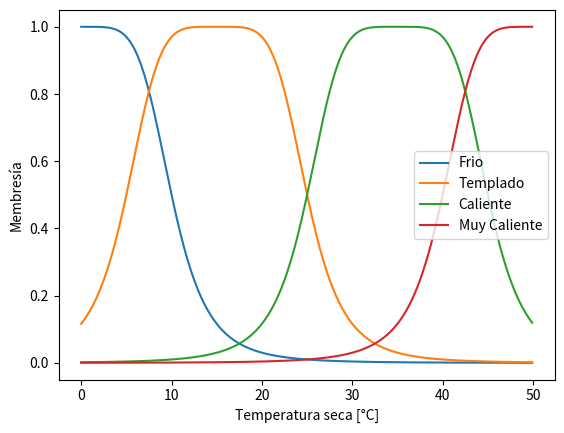
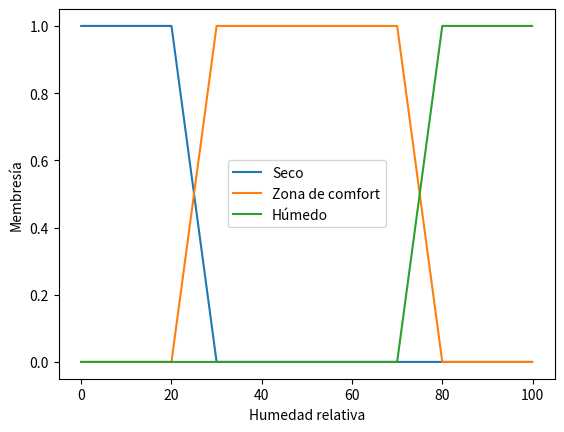
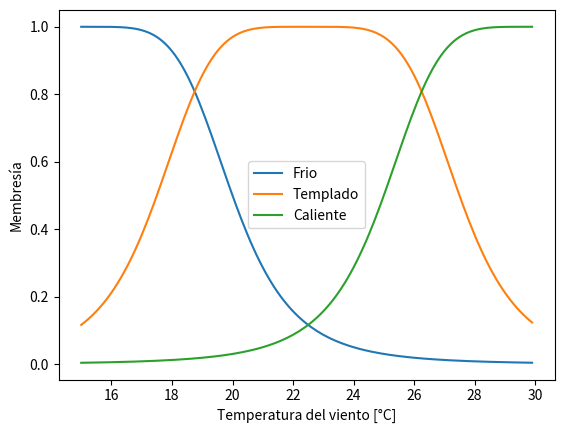
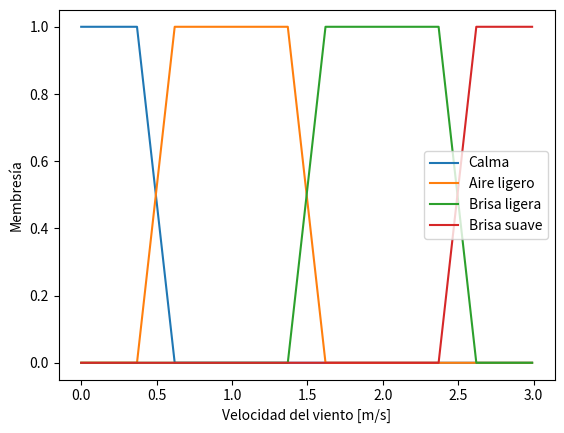

The script that saved these images, in order: (Note: this script raises an exception after producing the figures.)
import numpy as np
import matplotlib.pyplot as plt 



x = np.arange(0, 50, 0.1) 
y = np.arange(0, 100, 0.1)      
z1 = np.arange(15, 30, 0.1)
z2 = np.arange(0, 3, 0.01)
# X, Y = np.meshgrid(x, y)

#Temperatura seca
A1 = np.zeros(len(x)) #Frio
A2 = np.zeros(len(x)) #Templado
A3 = np.zeros(len(x)) #Caliente
A4 = np.zeros(len(x)) #Muy caliente

#Humedad relativa
B1 = np.zeros(len(y)) #Seco
B2 = np.zeros(len(y)) #Zona de comfort
B3 = np.zeros(len(y)) #Húmedo


#Temperatura del aire
C1 = np.zeros(len(z1)) #Frio
C2 = np.zeros(len(z1)) #Templado
C3 = np.zeros(len(z1)) #Caliente

#Velocidad del viento
D1 = np.zeros(len(z2)) #Calma
D2 = np.zeros(len(z2)) #Aire ligero
D3 = np.zeros(len(z2)) #Brisa ligera
D4 = np.zeros(len(z2)) #Brisa suave


def funcionCampana(a,b,c,C,r):

  a = a*10 #Ancho de la campana
  b = b*10 #Razon de cambio
  c = c*10 #Centro de la campana

  for i in range(len(r)):
    C[i] = 1/(1 + abs((i-c)/a)**(2*b))
  
  return C

def funcionTrapezoidal(a,b,c,d,C,r):
  a = a*10
  b = b*10
  c = c*10
  d = d*10
  for i in range(len(r)):
    if i <= a:
      C[i] = 0
    elif a < i and i <= b:
      C[i] = (i - a)/(b - a)
    elif b < i and i <= c:
      C[i] = 1
    elif c < i and i <= d:
      C[i] = (d - i)/(d - c)
    elif d < i:
      C[i] = 0

  return C

#Generación de los conjuntos difusos

#Temperatura seca
A1 = funcionCampana(10,0.25,0,A1,x)
A2 = funcionCampana(10,0.25,15,A2,x)
A3 = funcionCampana(10,0.25,35,A3,x)
A4 = funcionCampana(10,0.25,50,A4,x)


plt.figure(1)
plt.plot(x,A1,label = 'Frio')
plt.plot(x,A2,label = 'Templado')
plt.plot(x,A3,label = 'Caliente')
plt.plot(x,A4,label = 'Muy Caliente')
plt.xlabel("Temperatura seca [°C]")
plt.ylabel("Membresía")
plt.legend()

#Humedad relativa
B1 = funcionTrapezoidal(-1,-1,20,30,B1,y)
B2 = funcionTrapezoidal(20,30,70,80,B2,y)
B3 = funcionTrapezoidal(70,80,100,100,B3,y)


plt.figure(2)
plt.plot(y,B1,label = 'Seco')
plt.plot(y,B2,label = 'Zona de comfort')
plt.plot(y,B3,label = 'Húmedo')
plt.xlabel("Humedad relativa")
plt.ylabel("Membresía")
plt.legend()

# Temperatura del viento
C1 = funcionCampana(5,0.25,0,C1,z1)
C2 = funcionCampana(5,0.25,7.5,C2,z1)
C3 = funcionCampana(5,0.25,15,C3,z1)

plt.figure(3)
plt.plot(z1,C1,label = 'Frio')
plt.plot(z1,C2,label = 'Templado')
plt.plot(z1,C3,label = 'Caliente')
plt.xlabel("Temperatura del viento [°C]")
plt.ylabel("Membresía")
plt.legend()

#Velocidad del viento
D1 = funcionTrapezoidal(-1*10,-1*10,0.37*10,0.62*10,D1,z2)
D2 = funcionTrapezoidal(0.37*10,0.62*10,1.37*10,1.62*10,D2,z2)
D3 = funcionTrapezoidal(1.37*10,1.62*10,2.37*10,2.62*10,D3,z2)
D4 = funcionTrapezoidal(2.37*10,2.62*10,3*10,3*10,D4,z2)

plt.figure(4)
plt.plot(z2,D1,label = 'Calma')
plt.plot(z2,D2,label = 'Aire ligero')
plt.plot(z2,D3,label = 'Brisa ligera')
plt.plot(z2,D4, label = 'Brisa suave')
plt.xlabel("Velocidad del viento [m/s]")
plt.ylabel("Membresía")
plt.legend()


#CZ = np.zeros((len(x),len(y)))

#Obtención de los grados de pertenencia a los conjuntos de los universos de entrada

valx = int(input("Ingrese el valor de la temperatura seca (0 - 50): "))
memA = [A1[valx*10],A2[valx*10],A3[valx*10],A4[valx*10]]
valy = int(input("Ingrese el valor de la humedad relativa (0 - 100): "))
memB = [B1[valy*10],B2[valy*10],B3[valy*10]]

#Composición max - min (Evaluación de las reglas "si-entonces")

#Tablas de inferencia (intersección - min)
tabla = [[np.minimum(memA[0],memB[0]),np.minimum(memA[1],memB[0]),
          np.minimum(memA[2],memB[0]),np.minimum(memA[3],memB[0])],
          [np.minimum(memA[0],memB[1]),np.minimum(memA[1],memB[1]),
           np.minimum(memA[2],memB[1]),np.minimum(memA[3],memB[1])],
          [np.minimum(memA[0],memB[2]),np.minimum(memA[1],memB[2]),
           np.minimum(memA[2],memB[2]),np.minimum(memA[3],memB[2])]]


print("Tabla de inferencia: ",str(tabla))

#Agregación - max hacia Temperatura del viento
agregacionC1 = max(tabla[0][2],max(tabla[0][3],max(tabla[1][3],
               max(tabla[2][2],tabla[2][3])))) #Frio
agregacionC2 = max(tabla[0][1],max(tabla[1][0],max(tabla[1][1],
               max(tabla[1][2],tabla[2][1])))) #Templado
agregacionC3 = max(tabla[0][0],tabla[2][0]) #Caliente

#Agregación - max hacia Velocidad del viento
agregacionD1 = tabla[1][1] #Calma
agregacionD2 = max(tabla[0][0],max(tabla[0][1],max(tabla[1][0],
               max(tabla[2][0],tabla[2][1])))) #Aire ligero
agregacionD3 = max(tabla[0][2],max(tabla[1][2],tabla[2][2])) #Brisa ligera
agregacionD4 = max(tabla[0][3],max(tabla[1][3],tabla[2][3])) #Brisa suave

aux1 = agregacionC1*np.ones(len(C1))
aux2 = agregacionC2*np.ones(len(C2))
aux3 = agregacionC3*np.ones(len(C3))

aux4 = agregacionD1*np.ones(len(D1))
aux5 = agregacionD2*np.ones(len(D2))
aux6 = agregacionD3*np.ones(len(D3))
aux7 = agregacionD4*np.ones(len(D4))

C1_r = np.minimum(C1,aux1)
C2_r = np.minimum(C2,aux2)
C3_r = np.minimum(C3,aux3)

D1_r = np.minimum(D1,aux4)
D2_r = np.minimum(D2,aux5)
D3_r = np.minimum(D3,aux6)
D4_r = np.minimum(D4,aux7)
 
plt.figure(5)
plt.plot(z1,C1,z1,C2,z1,C3,z1,C1_r,z1,C2_r,z1,C3_r)
plt.xlabel("Temperatura del viento [°C]")
plt.ylabel("Membresía")
 
plt.figure(6)
plt.plot(z2,D1,z2,D2,z2,D3,z2,D4,z2,D1_r,z2,D2_r,z2,D3_r,z2,D4_r)
plt.xlabel("Velocidad del viento [m/s]")
plt.ylabel("Membresía") 

#Dedifusificación

#Temperatura del viento
z_d = 0
nume = 0
deno = 0

CT1 = np.maximum(C1_r,np.maximum(C2_r,C3_r))
plt.figure(7)
plt.plot(z1,CT1,label = 'Union de los conjuntos recortados')
plt.xlabel("Temperatura del viento [°C]")
plt.ylabel("Membresía")
plt.legend()

for i in range(len(z1)):
  nume += CT1[i]*(i/10+15)
  deno += CT1[i]

z_d = nume/deno
print("z1* = ", str(z_d), " [°C]")

# Velocidad del viento

z_d = 0
nume = 0
deno = 0

CT2 = np.maximum(D1_r,np.maximum(D2_r,np.maximum(D3_r,D4_r)))
plt.figure(8)
plt.plot(z2,CT2,label = 'Union de los conjuntos recortados')
plt.xlabel("Velocidad del viento [m/s]")
plt.ylabel("Membresía")
plt.legend()

for i in range(len(z2)):
  nume += CT2[i]*i/100
  deno += CT2[i]

z_d = nume/deno
print("z2* = ", str(z_d), "[m/s]")

